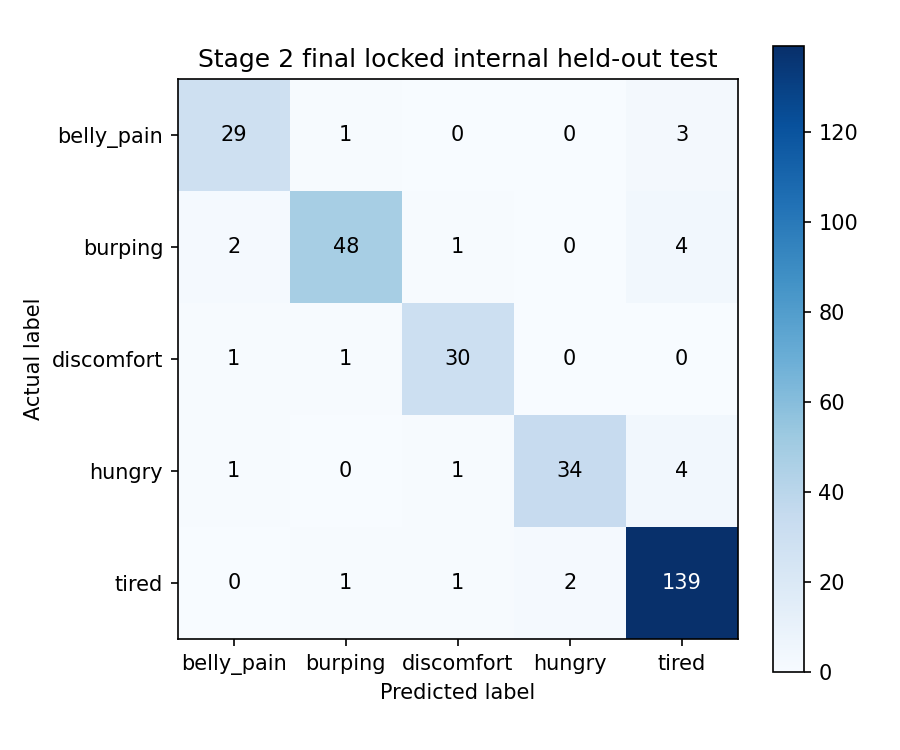

Data behind this chart, as committed beside it:
actual_label, predicted_belly_pain, predicted_burping, predicted_discomfort, predicted_hungry, predicted_tired
belly_pain, 29, 1, 0, 0, 3
burping, 2, 48, 1, 0, 4
discomfort, 1, 1, 30, 0, 0
hungry, 1, 0, 1, 34, 4
tired, 0, 1, 1, 2, 139
